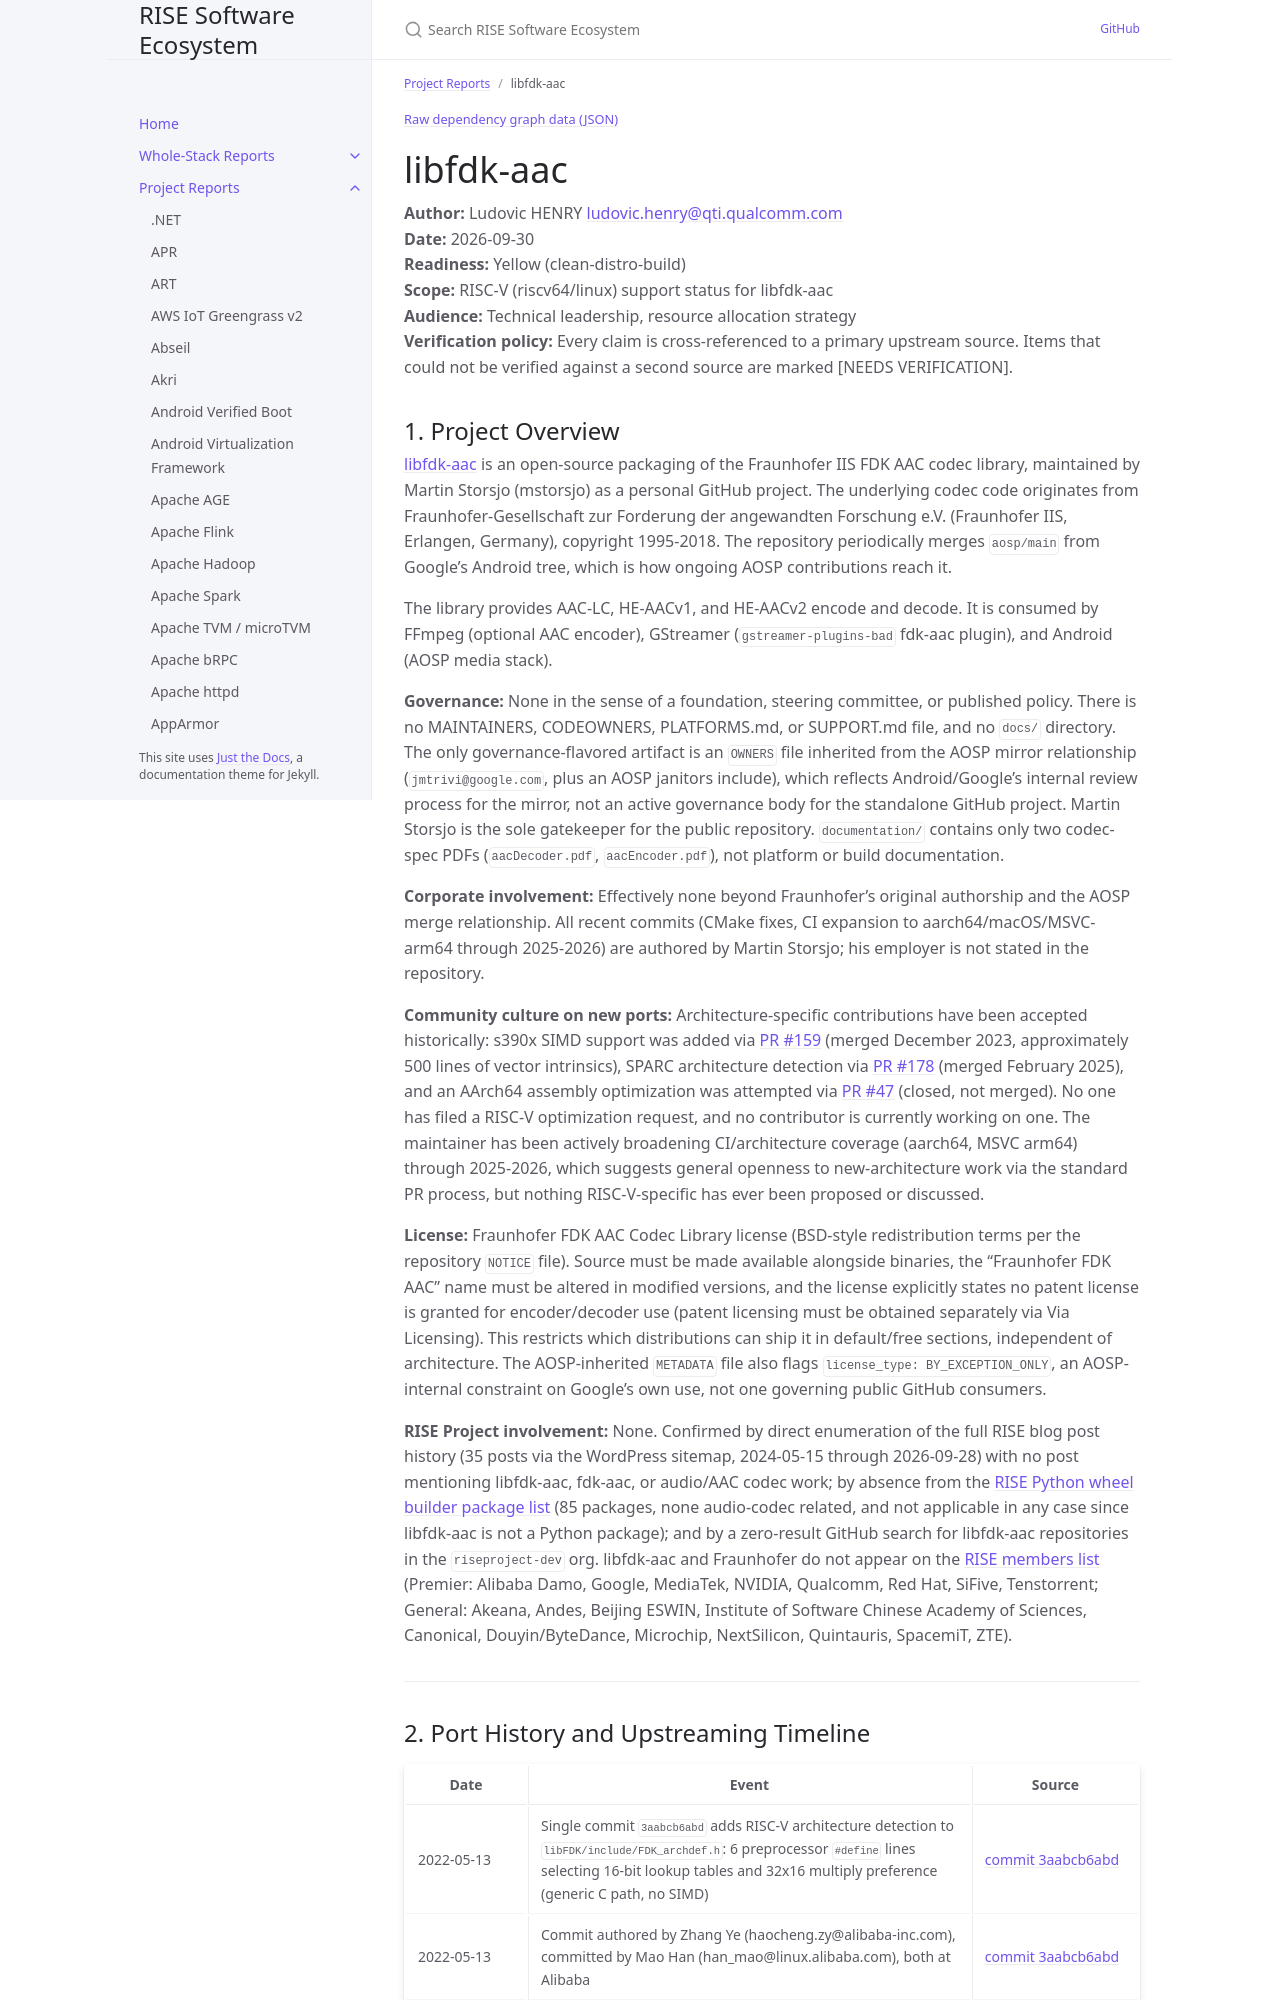

repository: riseproject-dev/sw-ecosystem · page: pr-preview/pr-9/project-reports/libfdk-aac.html · generator: jekyll

---
title: libfdk-aac
parent: Project Reports
color: yellow
dependencies:
  - name: GCC
    relation: build-dependency
    criticality: critical
  - name: CMake
    relation: build-dependency
    criticality: critical
  - name: autoconf
    relation: build-dependency
    criticality: optional
  - name: automake
    relation: build-dependency
    criticality: optional
  - name: GCC
    relation: runtime-dependency
    criticality: critical
  - name: glibc
    relation: runtime-dependency
    criticality: critical
---

{% include dependency-graph.html slug="dependencies" subset="libfdk-aac" %}

# libfdk-aac

**Author:** Ludovic HENRY <ludovic.henry@qti.qualcomm.com><br/>
**Date:** 2026-09-30<br/>
**Readiness:** Yellow (clean-distro-build)<br/>
**Scope:** RISC-V (riscv64/linux) support status for libfdk-aac<br/>
**Audience:** Technical leadership, resource allocation strategy<br/>
**Verification policy:** Every claim is cross-referenced to a primary upstream source. Items that could not be verified against a second source are marked [NEEDS VERIFICATION].<br/>
